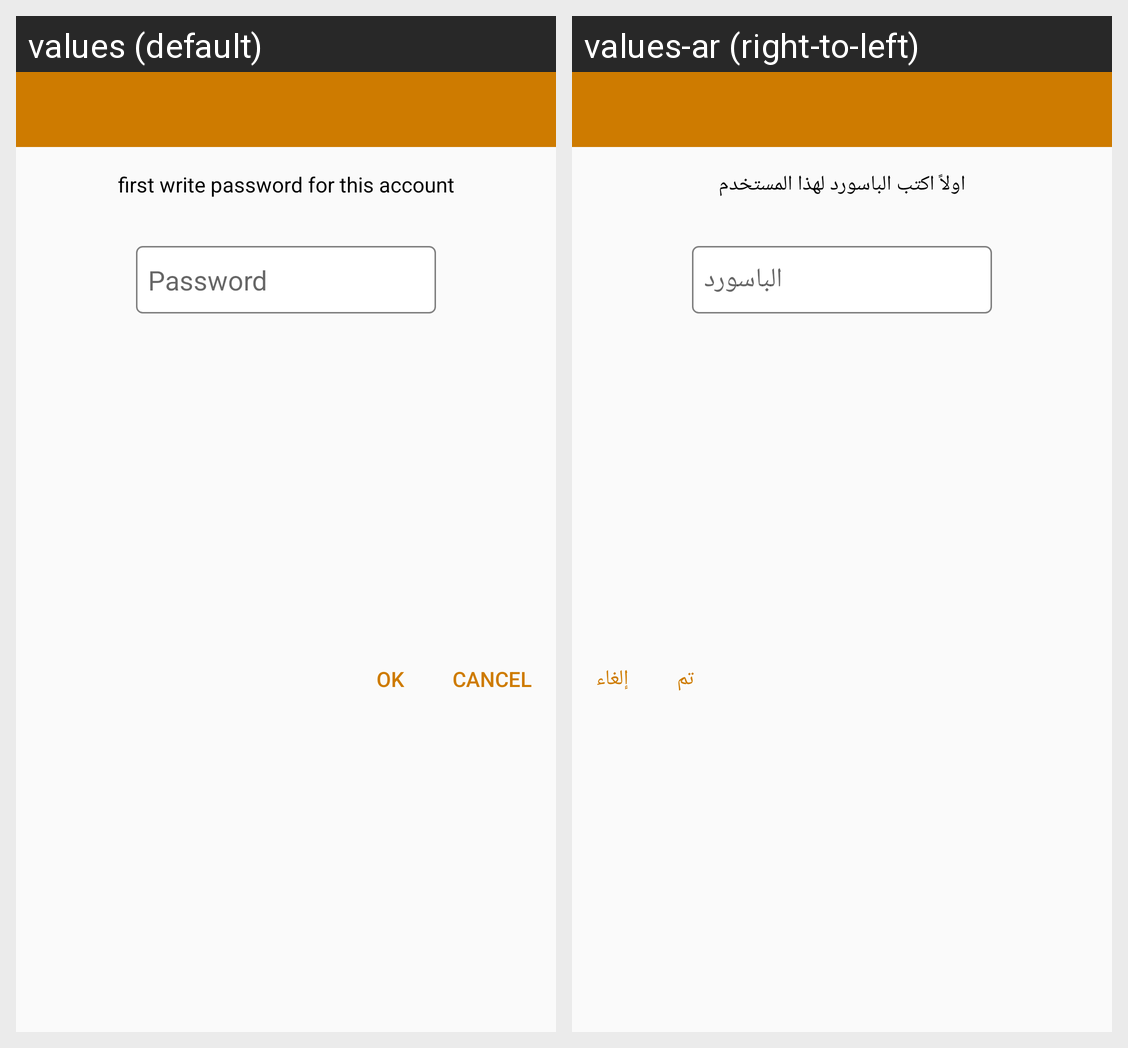

Strings drawn on this Android screen and how each of the app's shown locales translates them:
Android screen res/layout/dialog_password.xml rendered under 2 locales, left to right: values (default), values-ar (right-to-left). Device: Nexus 5 (rendered at 1080×1920; each locale shown at half size, 540×960, under a caption strip naming it); theme AppTheme.
Strings drawn on this screen, with the default value and each locale's value (text and hints the layout hard-codes, and strings that could not be matched under every locale, appear in the picture but are not listed):

write_password
  values: first write password for this account
  values-ar: اولاً اكتب الباسورد لهذا المستخدم

password
  values: Password
  values-ar: الباسورد

ok
  values: OK
  values-ar: تم

cancel
  values: Cancel
  values-ar: إلغاء
